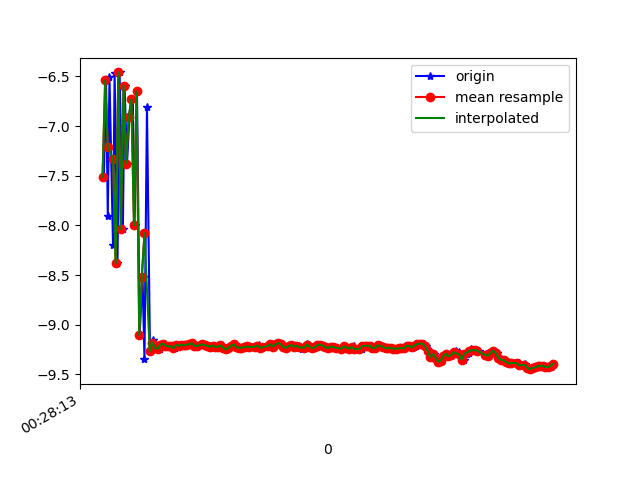

The data file committed next to this chart (first rows):
1618187293690, 882956631450813, -7.511213, -2.3290918, 5.8478208
1618187293707, 882956650681583, -6.538, -2.648, -6.803
1618187293720, 882956669912353, -7.907, -2.592, 5.177
1618187293733, 882956689143123, -6.51, -2.842, -6.752
1618187293760, 882956708373893, -8.197, -2.593, 4.704
1618187293772, 882956727604663, -6.464, -3.03, -6.714
1618187293794, 882956746835433, -8.381, -2.677, 4.316
1618187293810, 882956766066203, -6.46, -2.995, -6.733
1618187293835, 882956785296973, -8.039, -2.523, 5.004
1618187293848, 882956804527743, -6.594, -2.57, -6.778
1618187293867, 882956823758513, -7.377, -2.497, 5.948
1618187293885, 882956842989283, -6.907, -2.566, -6.461
1618187293911, 882956862220053, -6.729, -2.419, 6.702
1618187293924, 882956881450823, -7.999, -2.539, -5.06
1618187293943, 882956900681593, -6.651, -2.949, 6.565
1618187293963, 882956919912363, -9.103, -2.616, -2.518
1618187293985, 882956939143133, -8.516, -4.395, 2.051
1618187294000, 882956958373903, -9.346, -2.79, 0.9554
1618187294019, 882956977604673, -6.811, -3.719, -5.985
1618187294042, 882956996835443, -9.268, -3.128, -0.6053
1618187294066, 882957016066213, -9.155, -3.289, -1.187
1618187294076, 882957035296983, -9.204, -3.357, -0.2135
1618187294095, 882957054527753, -9.236, -3.265, -0.2653
1618187294119, 882957073758523, -9.241, -3.257, -0.2083
1618187294139, 882957092989293, -9.204, -3.365, -0.08194
1618187294158, 882957112220063, -9.191, -3.401, -0.0485
1618187294171, 882957131450833, -9.21, -3.349, -0.02705
1618187294190, 882957150681603, -9.218, -3.328, -0.02953
1618187294209, 882957169912373, -9.218, -3.327, -0.05537
1618187294235, 882957189143143, -9.237, -3.271, -0.1122
1618187294248, 882957208373913, -9.204, -3.364, -0.1322
1618187294266, 882957227604683, -9.213, -3.339, -0.08718
1618187294290, 882957246835453, -9.2, -3.375, -0.09614
1618187294307, 882957266066223, -9.208, -3.353, -0.1195
1618187294323, 882957285296993, -9.201, -3.371, -0.1434
1618187294343, 882957304527763, -9.197, -3.384, -0.1081
1618187294361, 882957323758533, -9.186, -3.413, -0.09685
1618187294385, 882957343125030, -9.211, -3.341, -0.1823
1618187294400, 882957362355800, -9.225, -3.302, -0.2051
1618187294419, 882957381586570, -9.206, -3.358, -0.1412
1618187294443, 882957400817340, -9.197, -3.383, -0.1133
1618187294463, 882957420048110, -9.206, -3.359, -0.1073
1618187294476, 882957439278880, -9.21, -3.346, -0.1544
1618187294495, 882957458509650, -9.212, -3.341, -0.1404
1618187294517, 882957477740420, -9.22, -3.321, -0.04828
1618187294536, 882957496971190, -9.21, -3.348, -0.07007
1618187294552, 882957516201960, -9.225, -3.307, -0.1073
1618187294571, 882957535432730, -9.221, -3.317, -0.103
1618187294590, 882957554663500, -9.208, -3.353, -0.04358
1618187294615, 882957573894270, -9.232, -3.288, -0.0387
1618187294628, 882957593125040, -9.249, -3.239, -0.03654
1618187294647, 882957612355810, -9.234, -3.281, -0.0816
1618187294669, 882957631586580, -9.213, -3.341, -0.04116
1618187294691, 882957650817350, -9.199, -3.379, -0.046
1618187294705, 882957670048120, -9.225, -3.305, -0.08207
1618187294723, 882957689278890, -9.231, -3.288, -0.09625
1618187294743, 882957708509660, -9.232, -3.287, -0.03392
1618187294765, 882957727740430, -9.225, -3.308, -0.0508
1618187294782, 882957746971200, -9.222, -3.316, -0.09096
1618187294799, 882957766201970, -9.217, -3.33, -0.07868
1618187294819, 882957785432740, -9.226, -3.305, -0.07898
... 120 more rows
